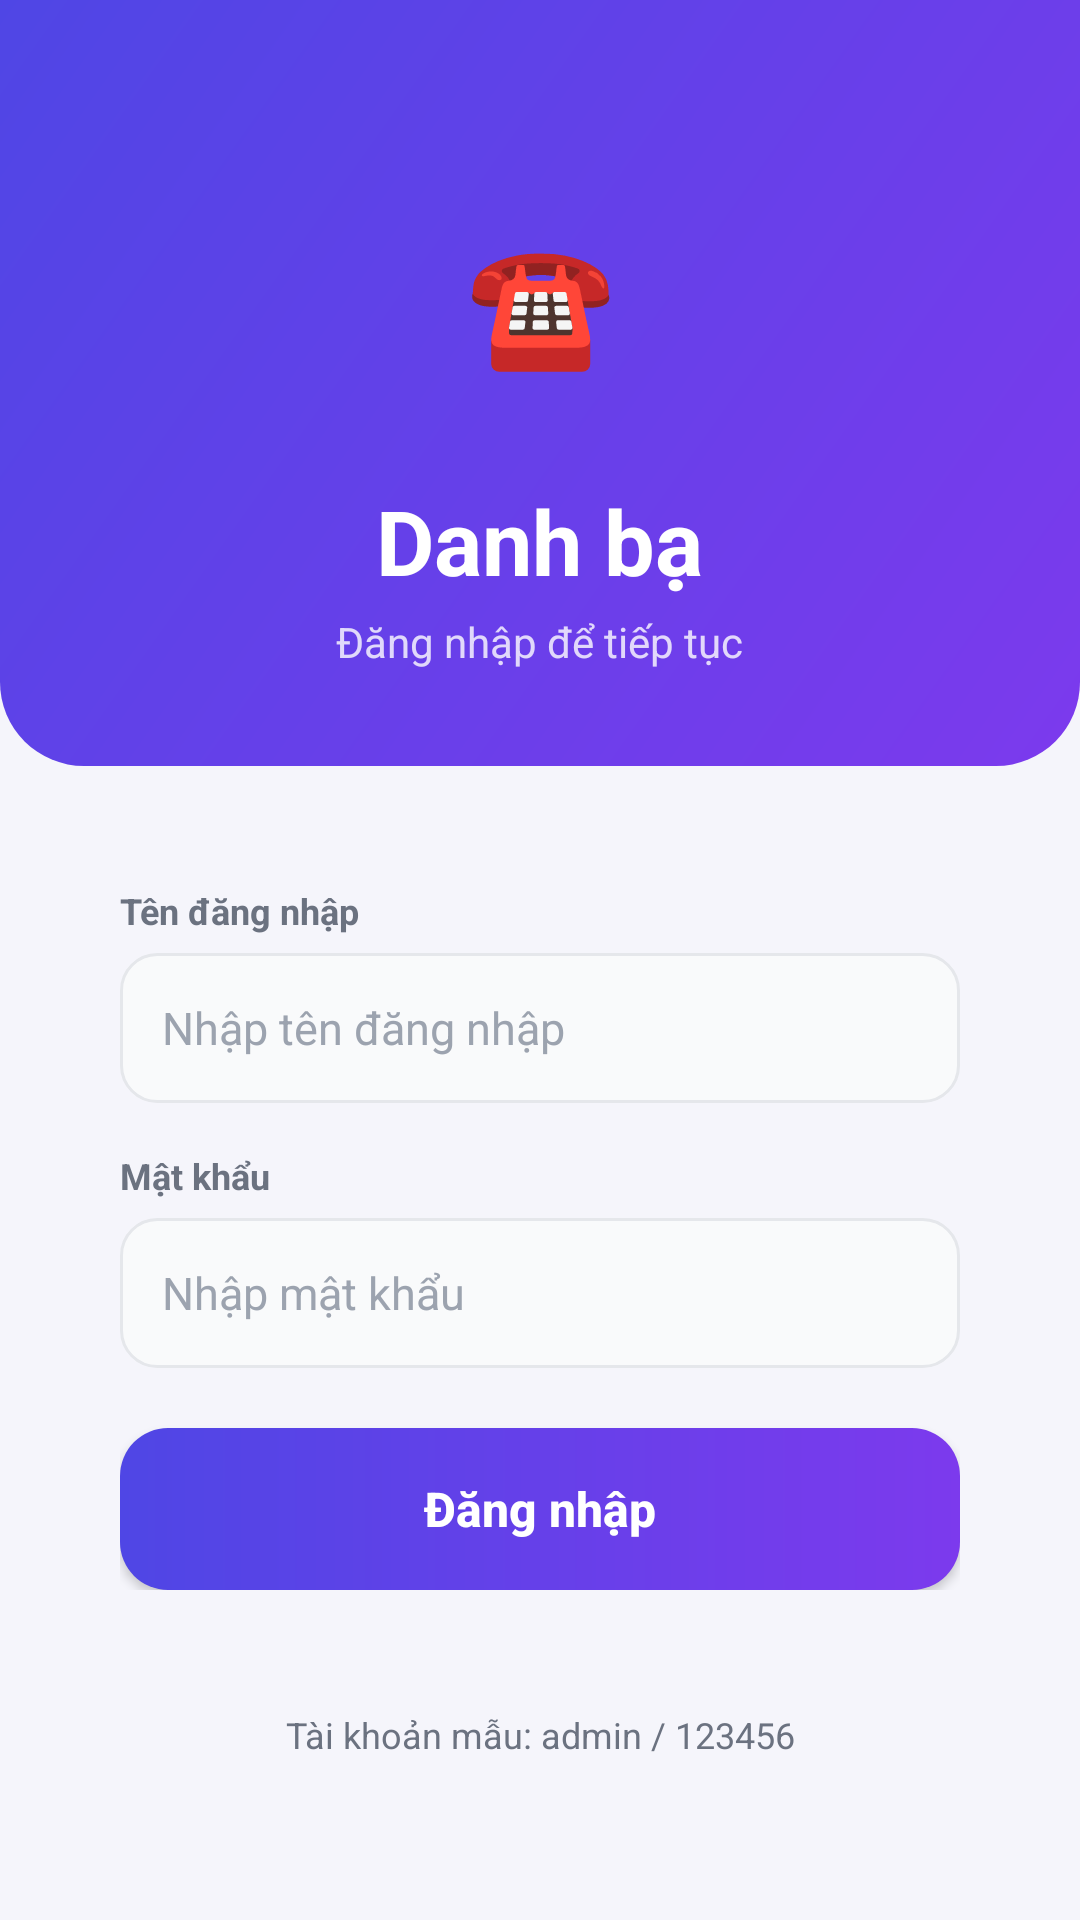

Android layout source for this screen:
<!-- AndroidManifest.xml: application theme Theme.ContactBook -->
<!-- res/layout/activity_login.xml -->
<?xml version="1.0" encoding="utf-8"?>
<ScrollView xmlns:android="http://schemas.android.com/apk/res/android"
    android:layout_width="match_parent"
    android:layout_height="match_parent"
    android:background="@color/background"
    android:fillViewport="true">

    <LinearLayout
        android:layout_width="match_parent"
        android:layout_height="wrap_content"
        android:orientation="vertical">

        
        <LinearLayout
            android:layout_width="match_parent"
            android:layout_height="wrap_content"
            android:background="@drawable/bg_header"
            android:gravity="center_horizontal"
            android:orientation="vertical"
            android:paddingTop="56dp"
            android:paddingBottom="32dp">

            <TextView
                android:layout_width="88dp"
                android:layout_height="88dp"
                android:background="@drawable/bg_circle"
                android:elevation="8dp"
                android:gravity="center"
                android:text="☎"
                android:textColor="@color/primary"
                android:textSize="40sp" />

            <TextView
                android:layout_width="wrap_content"
                android:layout_height="wrap_content"
                android:layout_marginTop="16dp"
                android:text="Danh bạ"
                android:textColor="@color/white"
                android:textSize="30sp"
                android:textStyle="bold" />

            <TextView
                android:layout_width="wrap_content"
                android:layout_height="wrap_content"
                android:layout_marginTop="4dp"
                android:text="Đăng nhập để tiếp tục"
                android:textColor="@color/white_80"
                android:textSize="14sp" />
        </LinearLayout>

        
        <LinearLayout
            android:layout_width="match_parent"
            android:layout_height="wrap_content"
            android:layout_marginStart="20dp"
            android:layout_marginTop="20dp"
            android:layout_marginEnd="20dp"
            android:background="@drawable/bg_card"
            android:elevation="6dp"
            android:orientation="vertical"
            android:padding="20dp">

            <TextView
                android:layout_width="wrap_content"
                android:layout_height="wrap_content"
                android:text="Tên đăng nhập"
                android:textColor="@color/text_secondary"
                android:textSize="12sp"
                android:textStyle="bold" />

            <EditText
                android:id="@+id/edtUsername"
                android:layout_width="match_parent"
                android:layout_height="50dp"
                android:layout_marginTop="6dp"
                android:background="@drawable/bg_input"
                android:hint="Nhập tên đăng nhập"
                android:inputType="text"
                android:maxLines="1"
                android:paddingStart="14dp"
                android:paddingEnd="14dp"
                android:textColor="@color/text_primary"
                android:textColorHint="@color/text_hint"
                android:textSize="15sp" />

            <TextView
                android:layout_width="wrap_content"
                android:layout_height="wrap_content"
                android:layout_marginTop="16dp"
                android:text="Mật khẩu"
                android:textColor="@color/text_secondary"
                android:textSize="12sp"
                android:textStyle="bold" />

            <EditText
                android:id="@+id/edtPassword"
                android:layout_width="match_parent"
                android:layout_height="50dp"
                android:layout_marginTop="6dp"
                android:background="@drawable/bg_input"
                android:hint="Nhập mật khẩu"
                android:inputType="textPassword"
                android:maxLines="1"
                android:paddingStart="14dp"
                android:paddingEnd="14dp"
                android:textColor="@color/text_primary"
                android:textColorHint="@color/text_hint"
                android:textSize="15sp" />

            <TextView
                android:id="@+id/tvError"
                android:layout_width="match_parent"
                android:layout_height="wrap_content"
                android:layout_marginTop="10dp"
                android:background="@drawable/bg_button_danger"
                android:padding="10dp"
                android:textColor="@color/danger"
                android:textSize="13sp"
                android:visibility="gone" />

            <Button
                android:id="@+id/btnLogin"
                android:layout_width="match_parent"
                android:layout_height="54dp"
                android:layout_marginTop="20dp"
                android:background="@drawable/bg_button_primary"
                android:backgroundTint="@null"
                android:text="Đăng nhập"
                android:textAllCaps="false"
                android:textColor="@color/white"
                android:textSize="16sp"
                android:textStyle="bold" />
        </LinearLayout>

        <TextView
            android:layout_width="match_parent"
            android:layout_height="wrap_content"
            android:gravity="center"
            android:padding="20dp"
            android:text="Tài khoản mẫu: admin / 123456"
            android:textColor="@color/text_secondary"
            android:textSize="12sp" />
    </LinearLayout>
</ScrollView>
<!-- resources referenced by this layout -->
<resources>
  <color name="background">#F5F5FB</color>
  <color name="danger">#DC2626</color>
  <color name="primary">#4F46E5</color>
  <color name="text_hint">#9CA3AF</color>
  <color name="text_primary">#1F2937</color>
  <color name="text_secondary">#6B7280</color>
  <color name="white">#FFFFFF</color>
  <color name="white_80">#CCFFFFFF</color>
  <!-- drawable bg_button_danger (drawable) -->
  <?xml version="1.0" encoding="utf-8"?>
  <ripple xmlns:android="http://schemas.android.com/apk/res/android"
      android:color="#22DC2626">
      <item>
          <shape android:shape="rectangle">
              <solid android:color="@color/danger_light" />
              <corners android:radius="16dp" />
          </shape>
      </item>
  </ripple>
  <!-- drawable bg_button_primary (drawable) -->
  <?xml version="1.0" encoding="utf-8"?>
  <ripple xmlns:android="http://schemas.android.com/apk/res/android"
      android:color="#33FFFFFF">
      <item>
          <shape android:shape="rectangle">
              <gradient
                  android:angle="0"
                  android:endColor="@color/violet"
                  android:startColor="@color/primary" />
              <corners android:radius="16dp" />
          </shape>
      </item>
  </ripple>
  <!-- drawable bg_header (drawable) -->
  <?xml version="1.0" encoding="utf-8"?>
  <shape xmlns:android="http://schemas.android.com/apk/res/android"
      android:shape="rectangle">
      <gradient
          android:angle="315"
          android:endColor="@color/violet"
          android:startColor="@color/primary" />
      <corners
          android:bottomLeftRadius="28dp"
          android:bottomRightRadius="28dp" />
  </shape>
  <!-- drawable bg_input (drawable) -->
  <?xml version="1.0" encoding="utf-8"?>
  <selector xmlns:android="http://schemas.android.com/apk/res/android">
      <item android:state_focused="true">
          <shape android:shape="rectangle">
              <solid android:color="@color/white" />
              <stroke
                  android:width="2dp"
                  android:color="@color/primary" />
              <corners android:radius="12dp" />
          </shape>
      </item>
      <item>
          <shape android:shape="rectangle">
              <solid android:color="@color/input_bg" />
              <stroke
                  android:width="1dp"
                  android:color="@color/stroke" />
              <corners android:radius="12dp" />
          </shape>
      </item>
  </selector>
  <style name="Theme.ContactBook" parent="Theme.AppCompat.Light.DarkActionBar">
          <item name="colorPrimary">@color/primary</item>
          <item name="colorPrimaryDark">@color/primary_dark</item>
          <item name="colorAccent">@color/primary</item>
          <item name="android:windowBackground">@color/background</item>
          <item name="android:textColorPrimary">@color/text_primary</item>
      </style>
  <color name="danger_light">#FEE2E2</color>
  <color name="violet">#7C3AED</color>
  <color name="input_bg">#F9FAFB</color>
  <color name="stroke">#E5E7EB</color>
  <color name="primary_dark">#3730A3</color>
</resources>
